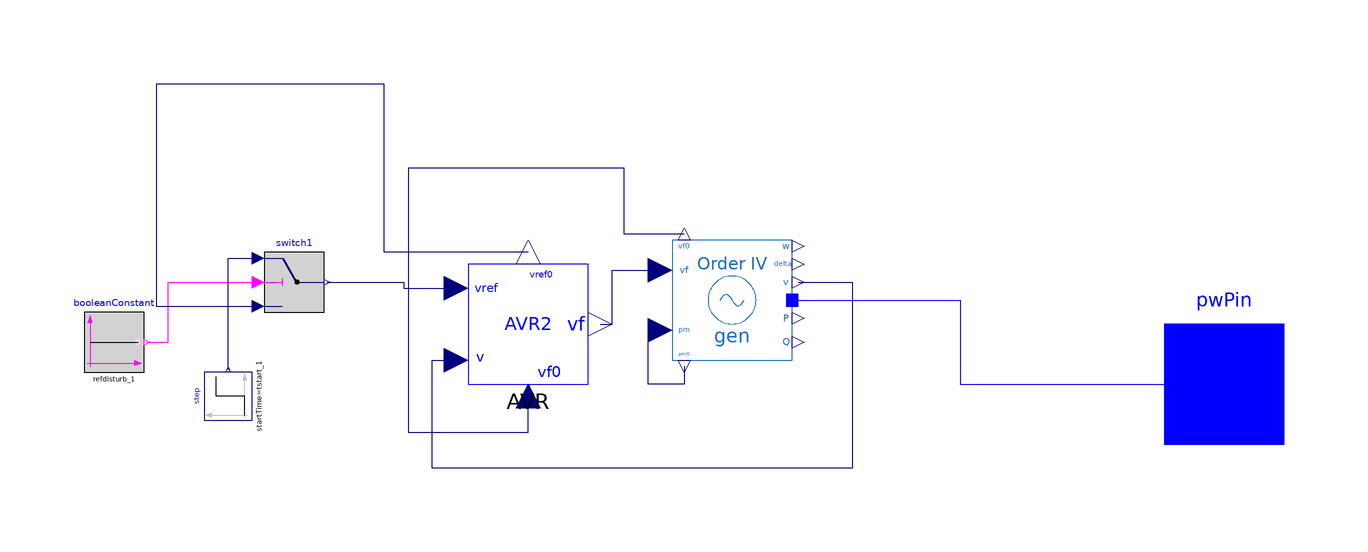

Above is the diagram view of the following Modelica model: its components placed by their Placement annotations and its connect equations drawn as lines.

model Gen1
  extends OpenIPSL.Electrical.Essentials.pfComponent;
  parameter Real vf0=1.755517086537914;
  parameter Real vref0=1.118023800520641;
  parameter Real height_1 annotation (Dialog(group="AVR Disturbance"));
  parameter Real tstart_1 annotation (Dialog(group="AVR Disturbance"));
  parameter Boolean refdisturb_1 annotation (Dialog(group="AVR Disturbance"));
  OpenIPSL.Electrical.Machines.PSAT.Order4 gen(
    Sn=100,
    Vn=18,
    V_b=V_b,
    V_0=V_0,
    angle_0=angle_0,
    P_0=P_0,
    Q_0=Q_0,
    ra=0,
    xd=0.8958,
    xq=0.8645,
    x1d=0.1198,
    xq1=0.1969,
    Td10=6,
    Tq10=0.5350,
    M=12.8,
    D=0) annotation (Placement(transformation(
        extent={{-10,-10},{10,10}},
        rotation=0,
        origin={28,14})));
  OpenIPSL.Electrical.Controls.PSAT.AVR.AVRTypeII AVR(
    vrmin=-5,
    vrmax=5,
    v0=V_0,
    Ka=20,
    Ta=0.2,
    Kf=0.063,
    Tf=0.35,
    Ke=1,
    Te=0.314,
    Tr=0.001,
    Ae=0.0039,
    Be=1.555) annotation (Placement(transformation(
        extent={{-10,-10},{10,10}},
        rotation=0,
        origin={-6,10})));
  Modelica.Blocks.Sources.Step step(
    startTime=tstart_1,
    offset=vref0,
    height=height_1) annotation (Placement(transformation(
        extent={{-4,-4},{4,4}},
        rotation=90,
        origin={-56,-2})));
  Modelica.Blocks.Logical.Switch switch1
    annotation (Placement(transformation(extent={{-50,12},{-40,22}})));
  Modelica.Blocks.Sources.BooleanConstant booleanConstant(k=refdisturb_1)
    annotation (Placement(transformation(extent={{-80,2},{-70,12}})));
  OpenIPSL.Interfaces.PwPin pwPin
    annotation (Placement(transformation(extent={{100,-10},{120,10}})));
  //Real P_MW;
  //Real Q_MVA;
equation
  //P_MW = gen.P*S_b;
  // Q_MVA = gen.Q*S_b;
  connect(gen.v, AVR.v) annotation (Line(
      points={{39,17},{48,17},{48,-14},{-22,-14},{-22,4},{-18,4}},
      color={0,0,127},
      smooth=Smooth.None));
  connect(switch1.y, AVR.vref) annotation (Line(points={{-39.5,17},{-26.75,17},
          {-26.75,16},{-18,16}},color={0,0,127}));
  connect(booleanConstant.y, switch1.u2) annotation (Line(points={{-69.5,7},{-66,
          7},{-66,17},{-51,17}}, color={255,0,255}));
  connect(step.y, switch1.u1)
    annotation (Line(points={{-56,2.4},{-56,21},{-51,21}}, color={0,0,127}));
  connect(gen.p, pwPin) annotation (Line(points={{38,14},{66,14},{66,0},{110,0}},
        color={0,0,255}));
  connect(AVR.vf, gen.vf)
    annotation (Line(points={{6,10},{8,10},{8,19},{16,19}}, color={0,0,127}));
  connect(gen.pm0, gen.pm) annotation (Line(points={{20,3},{20,0},{14,0},{14,9},
          {16,9}}, color={0,0,127}));
  connect(gen.vf0, AVR.vf0) annotation (Line(points={{20,25},{10,25},{10,36},{-26,
          36},{-26,-8},{-6,-8},{-6,-2}}, color={0,0,127}));
  connect(AVR.vref0, switch1.u3) annotation (Line(points={{-6,22},{-30,22},{-30,
          50},{-68,50},{-68,42},{-68,13},{-51,13}}, color={0,0,127}));
  annotation (
    Diagram(coordinateSystem(preserveAspectRatio=false, extent={{-100,-100},{
            100,100}})),
    Icon(coordinateSystem(preserveAspectRatio=false, extent={{-100,-100},{100,
            100}}), graphics={
        Ellipse(extent={{-100,-100},{100,100}}, lineColor={28,108,200}),
        Line(points={{-60,-20},{-20,20},{20,-20},{60,20}}, color={28,108,200}),

        Text(
          extent={{-34,-32},{38,-52}},
          lineColor={28,108,200},
          fillColor={0,0,255},
          fillPattern=FillPattern.Solid,
          textString="%name"),
        Text(
          extent={{62,106},{134,68}},
          lineColor={238,46,47},
          fillColor={0,0,255},
          fillPattern=FillPattern.Solid,
          textString=DynamicSelect("0.0", String(P_MW, significantDigits=3))),
        Text(
          extent={{62,-70},{134,-108}},
          lineColor={0,255,0},
          fillColor={0,0,255},
          fillPattern=FillPattern.Solid,
          textString=DynamicSelect("0.0", String(Q_MVA, significantDigits=3)))}),

    Documentation);

end Gen1;